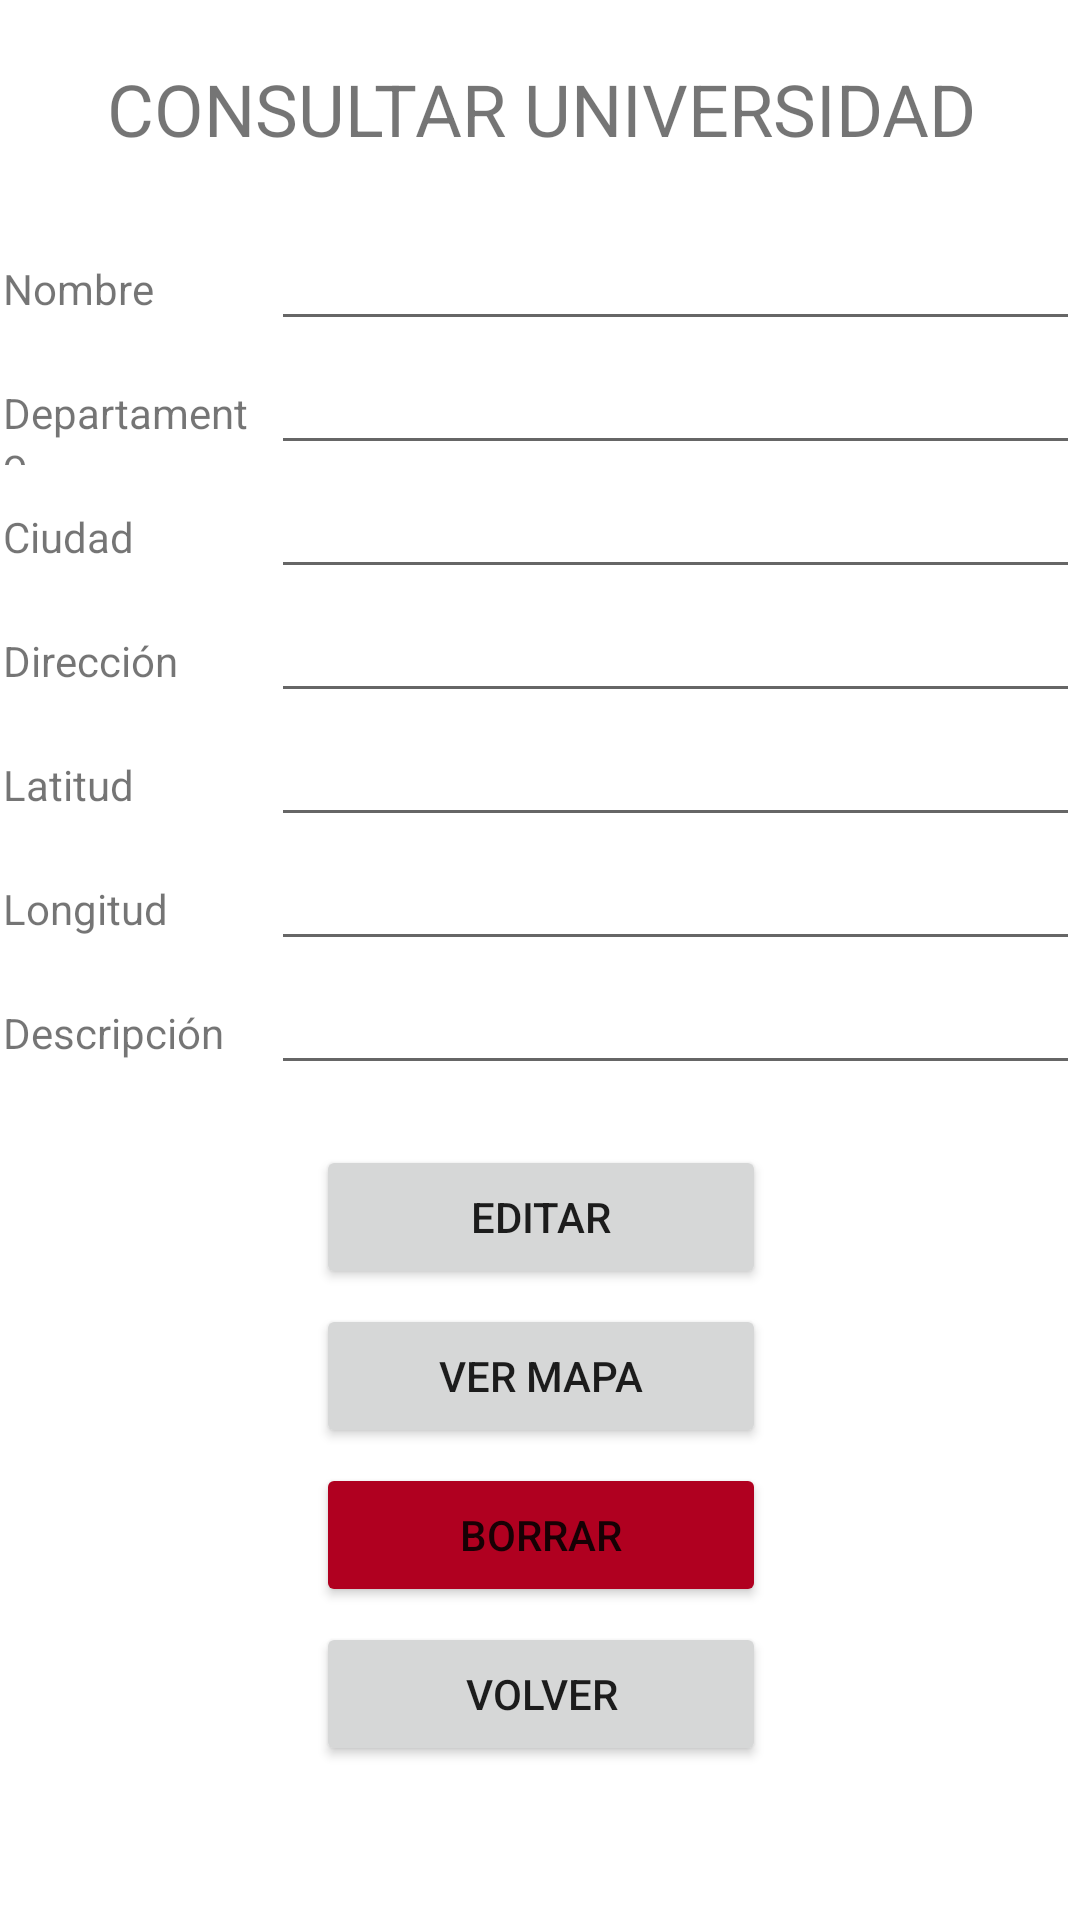

Layout XML and referenced resources for this Android screen:
<!-- AndroidManifest.xml: application theme Theme.Universities -->
<!-- res/layout/activity_update.xml -->
<?xml version="1.0" encoding="utf-8"?>
<LinearLayout xmlns:android="http://schemas.android.com/apk/res/android"
    xmlns:app="http://schemas.android.com/apk/res-auto"
    xmlns:tools="http://schemas.android.com/tools"
    android:layout_width="match_parent"
    android:layout_height="match_parent"
    android:orientation="vertical"
    tools:context=".UpdateActivity">

    <ScrollView
        android:layout_width="match_parent"
        android:layout_height="match_parent"
        android:layout_marginStart="1dp"
        android:layout_marginTop="0dp">

        <LinearLayout
            android:layout_width="match_parent"
            android:layout_height="wrap_content"
            android:orientation="vertical">

            <TextView
                android:id="@+id/tvUpdate"
                android:layout_width="match_parent"
                android:layout_height="wrap_content"
                android:layout_marginTop="20dp"
                android:layout_marginBottom="20dp"
                android:gravity="center"
                android:text="@string/tvUpdate"
                android:textSize="24sp" />

            <LinearLayout
                android:layout_width="match_parent"
                android:layout_height="wrap_content"
                android:orientation="horizontal">

                <TextView
                    android:id="@+id/tvUName"
                    android:layout_width="30dp"
                    android:layout_height="wrap_content"
                    android:layout_weight="1"
                    android:text="@string/tvName" />

                <EditText
                    android:id="@+id/edtUName"
                    android:layout_width="wrap_content"
                    android:layout_height="wrap_content"
                    android:layout_weight="1"
                    android:ems="10"
                    android:inputType="textPersonName" />
            </LinearLayout>

            <LinearLayout
                android:layout_width="match_parent"
                android:layout_height="wrap_content"
                android:orientation="horizontal">

                <TextView
                    android:id="@+id/tvUDepartment"
                    android:layout_width="30dp"
                    android:layout_height="wrap_content"
                    android:layout_weight="1"
                    android:text="@string/tvDepartment" />

                <EditText
                    android:id="@+id/edtUDepartment"
                    android:layout_width="wrap_content"
                    android:layout_height="wrap_content"
                    android:layout_weight="1"
                    android:ems="10"
                    android:inputType="textPersonName" />

            </LinearLayout>

            <LinearLayout
                android:layout_width="match_parent"
                android:layout_height="wrap_content"
                android:orientation="horizontal">

                <TextView
                    android:id="@+id/tvUCity"
                    android:layout_width="30dp"
                    android:layout_height="wrap_content"
                    android:layout_weight="1"
                    android:text="@string/tvCity" />

                <EditText
                    android:id="@+id/edtUCity"
                    android:layout_width="wrap_content"
                    android:layout_height="wrap_content"
                    android:layout_weight="1"
                    android:ems="10"
                    android:inputType="textPersonName" />
            </LinearLayout>

            <LinearLayout
                android:layout_width="match_parent"
                android:layout_height="wrap_content"
                android:orientation="horizontal">

                <TextView
                    android:id="@+id/tvUAddress"
                    android:layout_width="30dp"
                    android:layout_height="wrap_content"
                    android:layout_weight="1"
                    android:text="@string/tvAdress" />

                <EditText
                    android:id="@+id/edtUAddress"
                    android:layout_width="wrap_content"
                    android:layout_height="wrap_content"
                    android:layout_weight="1"
                    android:ems="10"
                    android:inputType="textPersonName" />
            </LinearLayout>

            <LinearLayout
                android:layout_width="match_parent"
                android:layout_height="wrap_content"
                android:orientation="horizontal">

                <TextView
                    android:id="@+id/tvULatitude"
                    android:layout_width="30dp"
                    android:layout_height="wrap_content"
                    android:layout_weight="1"
                    android:text="@string/tvLatitude" />

                <EditText
                    android:id="@+id/edtULatitude"
                    android:layout_width="wrap_content"
                    android:layout_height="wrap_content"
                    android:layout_weight="1"
                    android:ems="10"
                    android:inputType="textPersonName" />
            </LinearLayout>

            <LinearLayout
                android:layout_width="match_parent"
                android:layout_height="wrap_content"
                android:orientation="horizontal">

                <TextView
                    android:id="@+id/tvULongitude"
                    android:layout_width="30dp"
                    android:layout_height="wrap_content"
                    android:layout_weight="1"
                    android:text="@string/tvLongitude" />

                <EditText
                    android:id="@+id/edtULongitude"
                    android:layout_width="wrap_content"
                    android:layout_height="wrap_content"
                    android:layout_weight="1"
                    android:ems="10"
                    android:inputType="textPersonName" />
            </LinearLayout>

            <LinearLayout
                android:layout_width="match_parent"
                android:layout_height="wrap_content"
                android:orientation="horizontal">

                <TextView
                    android:id="@+id/tvUDescripttion"
                    android:layout_width="30dp"
                    android:layout_height="wrap_content"
                    android:layout_weight="1"
                    android:text="@string/tvDescription" />

                <EditText
                    android:id="@+id/edtUDescription"
                    android:layout_width="wrap_content"
                    android:layout_height="wrap_content"
                    android:layout_weight="1"
                    android:ems="10"
                    android:inputType="textPersonName" />

            </LinearLayout>

            <Button
                android:id="@+id/btnUpdate"
                android:layout_width="150dp"
                android:layout_height="wrap_content"
                android:layout_gravity="center"
                android:layout_marginTop="20dp"
                android:text="@string/btnEdit" />

            <Button
                android:id="@+id/btnMap"
                android:layout_width="150dp"
                android:layout_height="wrap_content"
                android:layout_gravity="center"
                android:layout_marginTop="5dp"
                android:text="@string/btnMap" />

            <Button
                android:id="@+id/btnDelete"
                android:layout_width="150dp"
                android:layout_height="wrap_content"
                android:layout_gravity="center"
                android:layout_marginTop="5dp"
                android:backgroundTint="@color/design_default_color_error"
                android:text="@string/btnDelete" />

            <Button
                android:id="@+id/btnBack1"
                android:layout_width="150dp"
                android:layout_height="wrap_content"
                android:layout_gravity="center"
                android:layout_marginTop="5dp"
                android:text="@string/btnBack" />

        </LinearLayout>
    </ScrollView>
</LinearLayout>
<!-- resources referenced by this layout -->
<resources>
  <string name="btnBack">VOLVER</string>
  <string name="btnDelete">BORRAR</string>
  <string name="btnEdit">EDITAR</string>
  <string name="btnMap">VER MAPA</string>
  <string name="tvAdress">Dirección</string>
  <string name="tvCity">Ciudad</string>
  <string name="tvDepartment">Departamento</string>
  <string name="tvDescription">Descripción</string>
  <string name="tvLatitude">Latitud</string>
  <string name="tvLongitude">Longitud</string>
  <string name="tvName">Nombre</string>
  <string name="tvUpdate">CONSULTAR UNIVERSIDAD</string>
  <style name="Theme.Universities" parent="Theme.MaterialComponents.DayNight.NoActionBar">
          
          <item name="colorPrimary">@color/new_blue</item>
          <item name="colorPrimaryVariant">@color/new_blue</item>
          <item name="colorOnPrimary">@color/white</item>
          
          <item name="colorSecondary">@color/intense_blue</item>
          <item name="colorSecondaryVariant">@color/intense_blue</item>
          <item name="colorOnSecondary">@color/black</item>
          
          <item name="android:statusBarColor" tools:targetApi="l">?attr/colorPrimaryVariant</item>
          
      </style>
  <color name="new_blue">#3e5f8a</color>
  <color name="white">#FFFFFFFF</color>
  <color name="intense_blue">#0833a2</color>
  <color name="black">#FF000000</color>
</resources>
